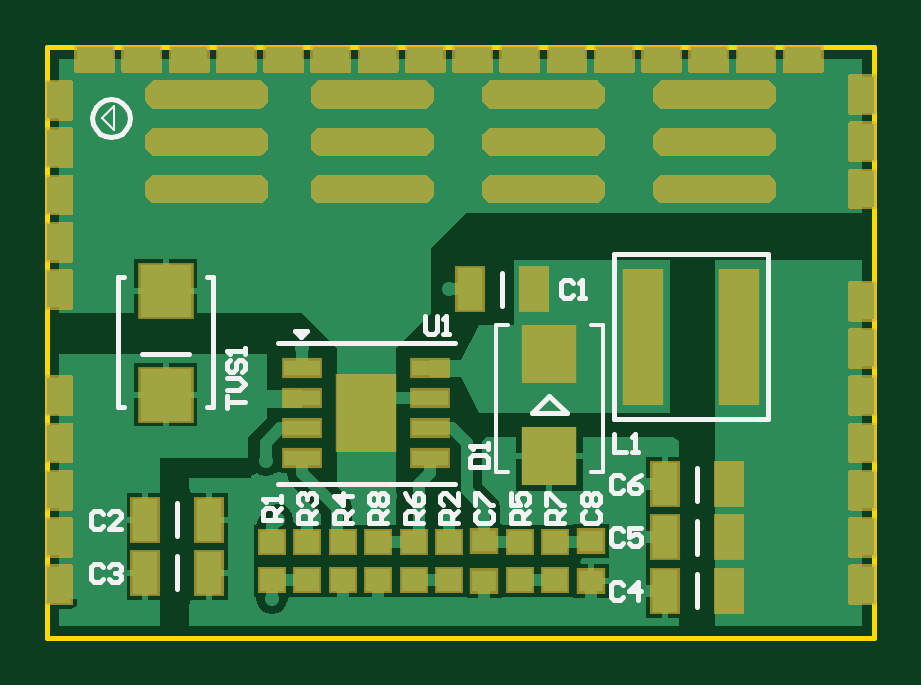
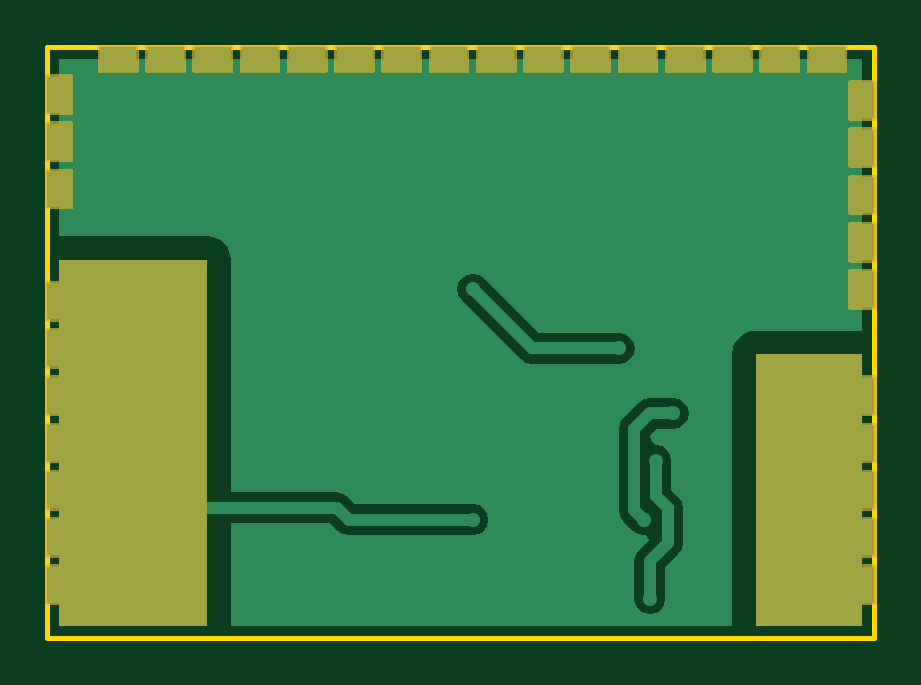
Circuit board: 9 layer files. Board 35.0 x 25.0 mm.
- bottom_copper: Buck001.GBL (10223 bytes)
- bottom_silk: Buck001.GBO (268 bytes)
- paste: Buck001.GBP (266 bytes)
- bottom_mask: Buck001.GBS (29232 bytes)
- outline: Buck001.GKO (376 bytes)
- top_copper: Buck001.GTL (14701 bytes)
- top_silk: Buck001.GTO (6635 bytes)
- paste: Buck001.GTP (3231 bytes)
- top_mask: Buck001.GTS (48392 bytes)

=== bottom_copper: Buck001.GBL (10223 bytes, source omitted) ===
=== bottom_silk: Buck001.GBO ===
G04*
G04 #@! TF.GenerationSoftware,Altium Limited,Altium Designer,24.5.2 (23)*
G04*
G04 Layer_Color=32896*
%FSLAX44Y44*%
%MOMM*%
G71*
G04*
G04 #@! TF.SameCoordinates,B9E64D96-6C6B-41B8-AF92-246256EA7E35*
G04*
G04*
G04 #@! TF.FilePolarity,Positive*
G04*
G01*
G75*
M02*

=== paste: Buck001.GBP ===
G04*
G04 #@! TF.GenerationSoftware,Altium Limited,Altium Designer,24.5.2 (23)*
G04*
G04 Layer_Color=128*
%FSLAX44Y44*%
%MOMM*%
G71*
G04*
G04 #@! TF.SameCoordinates,B9E64D96-6C6B-41B8-AF92-246256EA7E35*
G04*
G04*
G04 #@! TF.FilePolarity,Positive*
G04*
G01*
G75*
M02*

=== bottom_mask: Buck001.GBS (29232 bytes, source omitted) ===
=== outline: Buck001.GKO ===
G04*
G04 #@! TF.GenerationSoftware,Altium Limited,Altium Designer,24.5.2 (23)*
G04*
G04 Layer_Color=16711935*
%FSLAX44Y44*%
%MOMM*%
G71*
G04*
G04 #@! TF.SameCoordinates,B9E64D96-6C6B-41B8-AF92-246256EA7E35*
G04*
G04*
G04 #@! TF.FilePolarity,Positive*
G04*
G01*
G75*
%ADD10C,0.2000*%
D10*
X0Y-10000D02*
X350000D01*
Y240000D01*
X0D02*
X350000D01*
X0Y-10000D02*
Y240000D01*
M02*

=== top_copper: Buck001.GTL (14701 bytes, source omitted) ===
=== top_silk: Buck001.GTO (6635 bytes, source omitted) ===
=== paste: Buck001.GTP ===
G04*
G04 #@! TF.GenerationSoftware,Altium Limited,Altium Designer,24.5.2 (23)*
G04*
G04 Layer_Color=8421504*
%FSLAX44Y44*%
%MOMM*%
G71*
G04*
G04 #@! TF.SameCoordinates,B9E64D96-6C6B-41B8-AF92-246256EA7E35*
G04*
G04*
G04 #@! TF.FilePolarity,Positive*
G04*
G01*
G75*
%ADD14R,1.5500X5.6000*%
%ADD15R,1.0700X1.7800*%
%ADD16R,2.3000X2.5000*%
%ADD17R,2.4000X3.1000*%
%ADD18R,1.5250X0.6500*%
%ADD19R,2.1500X2.2000*%
%ADD20R,1.0200X0.9400*%
%ADD21R,1.0000X0.9000*%
G36*
X92500Y182500D02*
Y177500D01*
X90000Y175000D01*
X45000D01*
X42500Y177500D01*
Y182500D01*
X45000Y185000D01*
X90000D01*
X92500Y182500D01*
D02*
G37*
G36*
Y202500D02*
Y197500D01*
X90000Y195000D01*
X45000D01*
X42500Y197500D01*
Y202500D01*
X45000Y205000D01*
X90000D01*
X92500Y202500D01*
D02*
G37*
G36*
Y222500D02*
Y217500D01*
X90000Y215000D01*
X45000D01*
X42500Y217500D01*
Y222500D01*
X45000Y225000D01*
X90000D01*
X92500Y222500D01*
D02*
G37*
G36*
X162500Y182500D02*
Y177500D01*
X160000Y175000D01*
X115000D01*
X112500Y177500D01*
Y182500D01*
X115000Y185000D01*
X160000D01*
X162500Y182500D01*
D02*
G37*
G36*
Y202500D02*
Y197500D01*
X160000Y195000D01*
X115000D01*
X112500Y197500D01*
Y202500D01*
X115000Y205000D01*
X160000D01*
X162500Y202500D01*
D02*
G37*
G36*
Y222500D02*
Y217500D01*
X160000Y215000D01*
X115000D01*
X112500Y217500D01*
Y222500D01*
X115000Y225000D01*
X160000D01*
X162500Y222500D01*
D02*
G37*
G36*
X235000Y202500D02*
Y197500D01*
X232500Y195000D01*
X187500D01*
X185000Y197500D01*
Y202500D01*
X187500Y205000D01*
X232500D01*
X235000Y202500D01*
D02*
G37*
G36*
Y222500D02*
Y217500D01*
X232500Y215000D01*
X187500D01*
X185000Y217500D01*
Y222500D01*
X187500Y225000D01*
X232500D01*
X235000Y222500D01*
D02*
G37*
G36*
X235000Y182500D02*
Y177500D01*
X232500Y175000D01*
X187500D01*
X185000Y177500D01*
Y182500D01*
X187500Y185000D01*
X232500D01*
X235000Y182500D01*
D02*
G37*
G36*
X307500Y182500D02*
Y177500D01*
X305000Y175000D01*
X260000D01*
X257500Y177500D01*
Y182500D01*
X260000Y185000D01*
X305000D01*
X307500Y182500D01*
D02*
G37*
G36*
Y202500D02*
Y197500D01*
X305000Y195000D01*
X260000D01*
X257500Y197500D01*
Y202500D01*
X260000Y205000D01*
X305000D01*
X307500Y202500D01*
D02*
G37*
G36*
Y222500D02*
Y217500D01*
X305000Y215000D01*
X260000D01*
X257500Y217500D01*
Y222500D01*
X260000Y225000D01*
X305000D01*
X307500Y222500D01*
D02*
G37*
D14*
X252250Y117500D02*
D03*
X292750D02*
D03*
D15*
X206100Y137500D02*
D03*
X178900D02*
D03*
X288600Y55000D02*
D03*
X261400D02*
D03*
X288600Y32500D02*
D03*
X261400D02*
D03*
X288600Y10000D02*
D03*
X261400D02*
D03*
X41400Y40000D02*
D03*
X68600D02*
D03*
X41400Y17500D02*
D03*
X68600D02*
D03*
D16*
X212500Y110000D02*
D03*
Y67000D02*
D03*
D17*
X135000Y85000D02*
D03*
D18*
X162120Y104050D02*
D03*
Y91350D02*
D03*
Y78650D02*
D03*
Y65950D02*
D03*
X107880D02*
D03*
Y78650D02*
D03*
Y91350D02*
D03*
Y104050D02*
D03*
D19*
X50000Y137000D02*
D03*
Y93000D02*
D03*
D20*
X215000Y14600D02*
D03*
Y30400D02*
D03*
X200000Y30400D02*
D03*
Y14600D02*
D03*
X125000Y30400D02*
D03*
Y14600D02*
D03*
X170000Y30400D02*
D03*
Y14600D02*
D03*
X155000Y14600D02*
D03*
Y30400D02*
D03*
X140000Y30400D02*
D03*
Y14600D02*
D03*
X95000Y30400D02*
D03*
Y14600D02*
D03*
X110000Y14600D02*
D03*
Y30400D02*
D03*
D21*
X185000Y31000D02*
D03*
Y14000D02*
D03*
X230000D02*
D03*
Y31000D02*
D03*
M02*

=== top_mask: Buck001.GTS (48392 bytes, source omitted) ===
